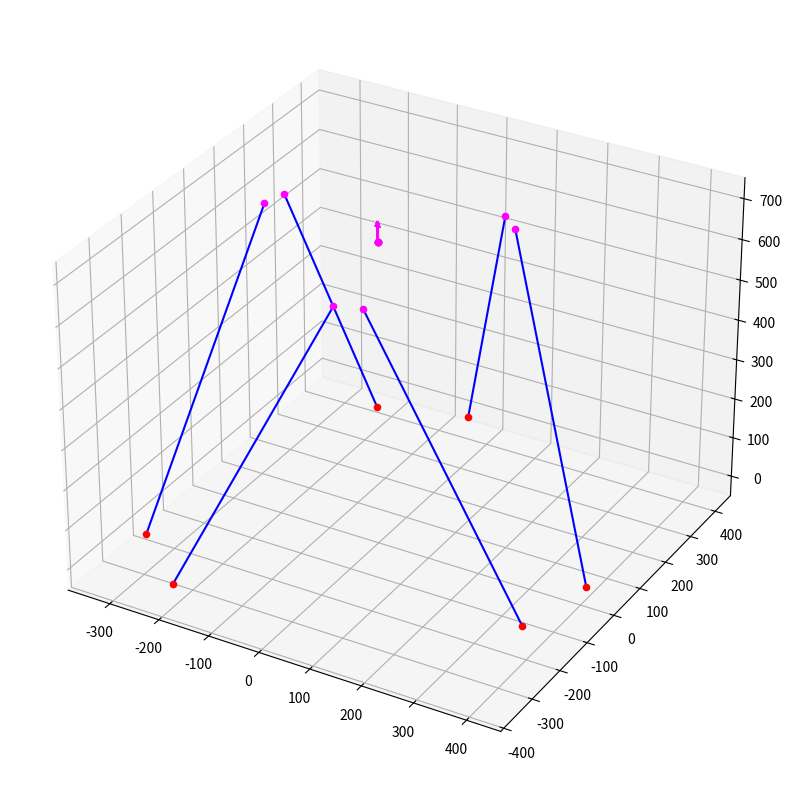
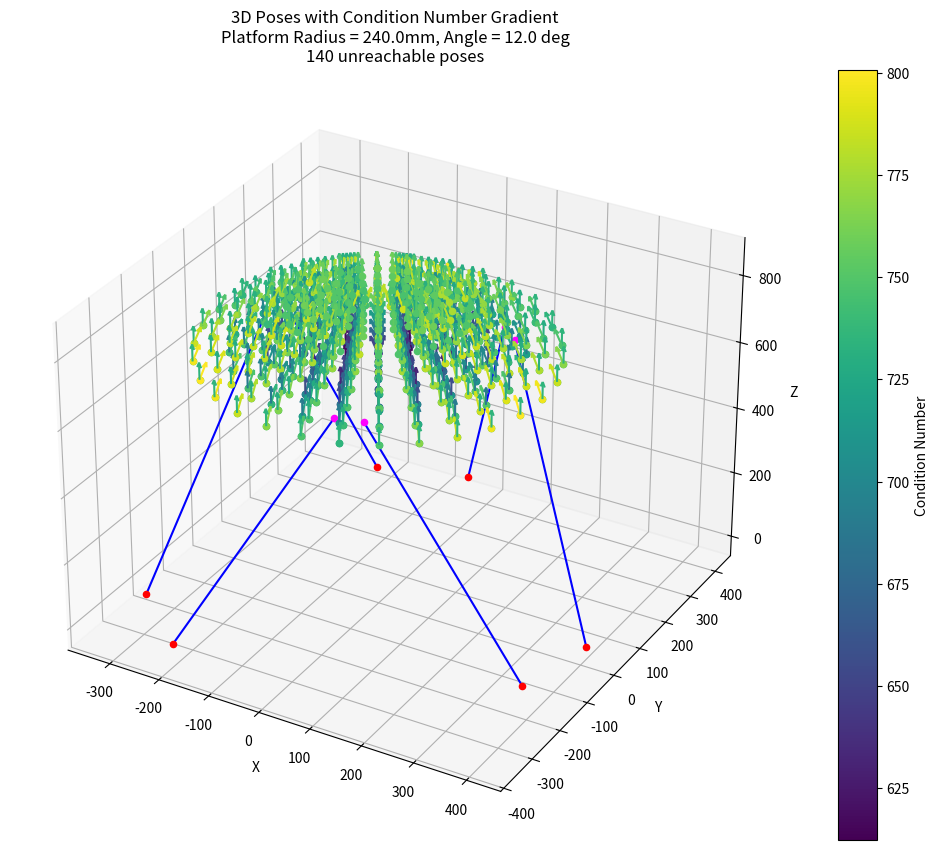

The matplotlib source for these figures, in order:
import numpy as np
import matplotlib.pyplot as plt
import matplotlib.cm as cm
from mpl_toolkits.mplot3d import Axes3D
import json
from scipy.spatial import ConvexHull
import time

#####################################################
#       Build the Platform and Generate Poses       #
#####################################################

def platform_builder(base_rad, plat_rad, base_small_angle, plat_small_angle):
    """
        Builds a Stewart platform given specified geometric parameters.

        Args:
            base_rad (float): Radius of the base (AU - Arbitrary Units)
            plat_rad (float): Radius of the platform (AU)
            base_small_angle (float): Angle between close base nodes (Gamma2 on main sketch) in deg (from 0 to 60)
            plat_small_angle (float): Angle between close plat nodes (Lambda1 on main sketch) in deg (from 0 to 60)

        Returns:
        a (numpy.ndarray), shape=(3,6): Position vectors of platform leg nodes in platform frame
        B (numpy.ndarray), shape=(3,6): Position vectors of base leg nodes in base frame
        """

    # Angles to connection points of each leg
    gamma0 = 0  # Offset from horizontal (deg)
    gamma2 = base_small_angle  # Angle between close base nodes (deg)
    gamma1 = 120 - gamma2    # Angle between far base nodes (deg)

    lambda1 = plat_small_angle  # Angle between close platform nodes (deg)
    lambda2 = 120 - lambda1  # Angle between far platform nodes (deg)
    lambda0 = (gamma1-lambda1)/2 + gamma0  # Offset from horizontal for platform nodes (deg)
    gamma_node = np.zeros(6)   # Angle to each base node in base frame (deg)
    lambda_node = np.zeros(6)  # Angle to each platform node in platform frame (deg)

    # Create position vectors for all links
    B = np.zeros((3, 6))  # Position vectors of base leg nodes in base frame
    a = np.zeros((3, 6))  # Position vectors of platform leg nodes in platform frame

    # Create nodes for all leg connections
    for i in range(6):
        # These are used to orient the nodes according to the desired angles
        first_angle_index = np.floor((i + 1) / 2)
        second_angle_index = np.ceil((i - 1) / 2)

        # Calculate the actual angles for each node
        gamma_node[i] = gamma0 + gamma1 * first_angle_index + gamma2 * second_angle_index
        lambda_node[i] = lambda0 + lambda1 * first_angle_index + lambda2 * second_angle_index

        B[0, i] = np.cos(np.deg2rad(gamma_node[i]))
        B[1, i] = np.sin(np.deg2rad(gamma_node[i]))
        B[2, i] = 0
        B[:, i] = base_rad*B[:, i]  # Scale B to actual base radius

        a[0, i] = np.cos(np.deg2rad(lambda_node[i]))
        a[1, i] = np.sin(np.deg2rad(lambda_node[i]))
        a[2, i] = 0
        a[:, i] = plat_rad * a[:, i]  # Scale a to actual platform radius

    return a, B

def generate_poses(max_radius, min_radius, num_circles, min_height, max_height, num_height_steps=2, points_per_circle_increment=4):
    poses = []
    deviations = [0, 15]  # Deviations in degrees

    height_steps = (max_height - min_height) / num_height_steps

    for z in np.arange(min_height, max_height + height_steps, height_steps):
        for i in range(num_circles):
            # Interpolate radius for current height
            t = (z - min_height) / (max_height - min_height)
            base_radius = (1 - t) * max_radius + t * min_radius
            radius = (base_radius / num_circles) * i

            num_points = max(1, points_per_circle_increment * i)  # At least one point per circle
            angles = np.linspace(0, 2 * np.pi, num_points, endpoint=False)
            for angle in angles:
                x = radius * np.cos(angle)
                y = radius * np.sin(angle)
                pos = (x, y, z)

                for deviation in deviations:
                    if y == 0 and x == 0:
                        # For the point at x=0, y=0, add five sets of rotations with evenly spaced roll and pitch
                        for k in range(5):
                            yaw = 0
                            pitch = deviation * np.cos(2 * np.pi * k / 5)
                            roll = -deviation * np.sin(2 * np.pi * k / 5)
                            orientation = (pitch, roll, yaw)
                            poses.append((pos, orientation))
                    else:
                        roll = -deviation * np.cos(angle)
                        pitch = deviation * np.sin(angle)
                        yaw = 0

                        orientation = (pitch, roll, yaw)
                        poses.append((pos, orientation))

    return poses

def check_and_delete_duplicate_poses(poses):
    seen = set()
    duplicates = []

    for pos, orientation in poses:
        # Create a tuple from the position and orientation to use as a set element
        pos_tuple = (round(pos[0], 5), round(pos[1], 5), round(pos[2], 5))  # Round to avoid floating-point precision issues
        orientation_tuple = (round(orientation[0], 5), round(orientation[1], 5), round(orientation[2], 5))
        pose_tuple = (pos_tuple, orientation_tuple)

        if pose_tuple in seen:
            duplicates.append((pos, orientation))
        else:
            seen.add(pose_tuple)

    # Print whether duplicates were found
    if duplicates:
        print(f'Duplicates found: {len(duplicates)}')
    else:
        print('No duplicates found')

    # Remove duplicates from the original list
    for duplicate in duplicates:
        poses.remove(duplicate)

    # Print the final number of poses
    print(f'Number of poses after removing duplicates: {len(poses)}')

    return poses


#####################################################
#         Compute Jacobian and Reachability         #
#####################################################

def compute_analytical_jacobian(plat_nodes, base_nodes, pose):
    """
    Computes the Jacobian matrix for a given platform geometry and pose.
    
    Args:
        plat_nodes (numpy.ndarray): Position vectors of platform leg nodes in platform frame, shape (3, 6).
        base_nodes (numpy.ndarray): Position vectors of base leg nodes in base frame, shape (3, 6).
        pose (numpy.ndarray): Pose of the platform [(x, y, z), (alpha, beta, gamma)]. Units are in mm and degrees.
    
    Returns:
        J (numpy.ndarray): Jacobian matrix, shape (6, 6).
    """
    # Extract translation and rotation from pose
    r = np.array(pose[0])
    alpha, beta, gamma = pose[1]
    # Convert angles into radians
    alpha, beta, gamma = np.deg2rad(alpha), np.deg2rad(beta), np.deg2rad(gamma)
    R = euler_to_rot_matrix(alpha, beta, gamma)
    
    # Compute leg vectors
    L = np.zeros((3, 6))
    for i in range(6):
        L[:, i] = r + np.dot(R, plat_nodes[:, i]) - base_nodes[:, i]
    
    # Compute the Jacobian matrix
    J = np.zeros((6, 6))
    for i in range(6):
        Li_norm = np.linalg.norm(L[:, i])
        Li = L[:, i] / Li_norm
        Ri_pi = np.dot(R, plat_nodes[:, i])
        skew_Ri_pi = skew_symmetric(Ri_pi)
        J[i, :3] = Li
        J[i, 3:] = np.dot(skew_Ri_pi, Li)

    return J

def check_reachability(pose, plat_nodes, base_nodes, shortLeg, longLeg, legAngleLimit):
    '''
    Places the given geometry at the given pose and checks if the legs are within the reach limits.

    Note that pose is a tuple of ((x, y, z), (alpha, beta, gamma)).
    '''
    # Extract translation and rotation from pose ((x, y, z), (alpha, beta, gamma)):
    r = np.array(pose[0])
    alpha, beta, gamma = pose[1]
    # Convert angles into radians
    alpha, beta, gamma = np.deg2rad(alpha), np.deg2rad(beta), np.deg2rad(gamma)
    R = euler_to_rot_matrix(alpha, beta, gamma)

    # Compute leg vectors
    L = np.zeros((3, 6))
    for i in range(6):
        L[:, i] = r + np.dot(R, plat_nodes[:, i]) - base_nodes[:, i]

    # Check if the legs are within the reach limits
    leg_lengths = np.linalg.norm(L, axis=0)
    short_legs = leg_lengths < shortLeg # Will return True for each leg that is shorter than shortLeg
    long_legs = leg_lengths > longLeg # Will return True for each leg that is longer than longLeg

    # check leg angles
    unit_legs = np.zeros((3, 6))  # Unit vector for each leg
    proj_unit_legs = np.zeros((3, 6))  # Projection of each unit vector to the x-y plane
    angles = np.zeros(6)
    for j in range(6):
        unit_legs[:, j] = L[:, j] / leg_lengths[j]
        # Project the legs to the x-y plane to measure the angles of the legs with the z axis
        proj_unit_legs[:, j] = np.array([unit_legs[0, j], unit_legs[1, j], 0])
        angles[j] = abs(np.arctan2(unit_legs[2, j], np.linalg.norm(proj_unit_legs[:, j])) * 180 / np.pi)

    leg_angles = np.array(angles) < legAngleLimit  # Will return True for each leg that is within the leg angle limit

    # print(f'Short legs: {short_legs}, Long legs: {long_legs}, Leg angle limit: {leg_angles}')
    # print(f'Leg lengths: {leg_lengths}')
    # print(f'shortLeg: {shortLeg}, longLeg: {longLeg}, legAngleLimit: {legAngleLimit}')

    # If any of the legs are outside the reach limits, return False
    if np.any(short_legs) or np.any(long_legs) or np.any(leg_angles):
        return False
    else:
        return True


#####################################################
#                   Scoring                         #
#####################################################

def evaluate_jacobian(J):
    """
    Evaluates how well-balanced the Jacobian matrix is and returns the results.
    
    Args:
        J (numpy.ndarray): Jacobian matrix, shape (6, 6).

    Returns:
        tuple: A tuple containing:
            - condition_number (float): The condition number of the Jacobian matrix.
            - rank_deficiency (int): The rank deficiency of the Jacobian matrix.
            - submatrix_condition_number (float): The condition number of the submatrix (1st, 2nd, 4th, 5th columns).
            - norm_score (float): The ratio of average rotation norms to average translation norms.
    """
    # Compute the condition number. This should ideally be close to 1.
    condition_number = np.linalg.cond(J)
    
    # Compute the rank deficiency (number of linearly dependent columns). This will ideally be 0.
    rank_deficiency = 6 - np.linalg.matrix_rank(J)

    # Compute the condition number for the submatrix of translation and rotation columns
    submatrix = J[:, [0, 1, 3, 4]]
    submatrix_condition_number = np.linalg.cond(submatrix)

    # Compute the ratio between translation and rotation column norms. This should ideally be 1.
    norm_trans_x = np.linalg.norm(J[:, 0])
    norm_trans_y = np.linalg.norm(J[:, 1])
    norm_rot_x = np.linalg.norm(J[:, 3])
    norm_rot_y = np.linalg.norm(J[:, 4])
    # Compute average norms
    avg_norm_trans = (norm_trans_x + norm_trans_y) / 2
    avg_norm_rot = (norm_rot_x + norm_rot_y) / 2

    norm_score = avg_norm_rot / avg_norm_trans
    
    return condition_number, submatrix_condition_number, rank_deficiency, norm_score

def aggregate_scores(scores, unreachable_count):
    """
    Aggregates scores for a given geometry.
    
    Args:
        scores (numpy.ndarray): Scores array of shape (num_poses, 4).
    
    Returns:
        dict: A dictionary with aggregated metrics.
    """
    condition_numbers = scores[:, 0]
    rank_deficiencies = scores[:, 1]
    submatrix_condition_numbers = scores[:, 2]
    norm_scores = scores[:, 3]
    
    aggregated_results = np.array([
        np.mean(condition_numbers), # Mean condition number
        np.std(condition_numbers),  # Standard deviation of condition numbers
        np.sum(rank_deficiencies),  # Total rank deficiencies
        np.max(rank_deficiencies),  # Maximum rank deficiency
        np.mean(rank_deficiencies == 0),      # Percentage of poses with no rank deficiency
        np.mean(submatrix_condition_numbers), # Mean submatrix condition number
        np.std(submatrix_condition_numbers),  # Standard deviation of submatrix condition numbers
        np.mean(norm_scores),       # Mean norm score
        np.std(norm_scores),        # Standard deviation of norm scores
        unreachable_count           # Total number of unreachable poses
    ])
    
    return aggregated_results


#####################################################
#                   Plotting                        #
#####################################################

def plot_poses(poses, arrow_length=5):
    fig = plt.figure(figsize=(10, 10))
    ax = fig.add_subplot(111, projection='3d')

    for pos, orientation in poses:
        x, y, z = pos

        # if z != 500:
        #     continue

        roll, pitch, yaw = np.deg2rad(orientation)

        # Calculate the direction of the arrow
        dx, dy, dz = euler_to_vector(roll, pitch, yaw)

        # Plot the point
        ax.scatter(x, y, z, color='b', s=20)
        # Plot the arrow
        ax.quiver(x, y, z, dx, dy, dz, length=arrow_length, color='r')

    ax.set_xlabel('X')
    ax.set_ylabel('Y')
    ax.set_zlabel('Z')
    ax.set_title('3D Poses')
    # plt.show()

def plot_geometry_with_poses(curr_pose, platRad, platAngle, poses, plat_nodes, base_nodes, arrow_length=30, geom_limits=None, normalized_cond_threshold=0.0, hide_unreachable=True):
    ''' 
    Plot the platform geometry at a default pose with the given poses around it. 
    Colour unreachable poses black and use a colour gradient to show the condition number of the Jacobian matrix at each reachable pose.
    Save the resulting plot as a PNG file.
    '''
    
    # Plot the platform
    alpha, beta, gamma = np.deg2rad(curr_pose[1])
    R = euler_to_rot_matrix(alpha, beta, gamma)
    A = np.array(curr_pose[0]).reshape(3, 1) + np.dot(R, plat_nodes)

    # Calculate the direction of the arrow
    dx, dy, dz = euler_to_vector(alpha, beta, gamma)

    # Initialize matplotlib figure
    fig = plt.figure(figsize=(15, 10))
    ax = fig.add_subplot(111, projection='3d')

    for j in range(6):
        ax.scatter(A[0, j], A[1, j], A[2, j], c='magenta', marker='o') # Plot platform nodes
        ax.scatter(np.mean(A[0, :]), np.mean(A[1, :]), np.mean(A[2, :]), c='magenta', marker='o') # Plot platform center
        ax.quiver(np.mean(A[0, :]), np.mean(A[1, :]), np.mean(A[2, :]), dx, dy, dz, color='magenta', length=arrow_length, normalize=True) # Plot platform orientation
        ax.scatter(base_nodes[0, j], base_nodes[1, j], base_nodes[2, j], c='red', marker='o') # Plot base nodes
        ax.plot([base_nodes[0, j], A[0, j]], [base_nodes[1, j], A[1, j]], [base_nodes[2, j], A[2, j]], c='blue') # Plot legs

    plt.show()
    # Check reachability and compute condition numbers for all poses
    condition_numbers = []
    num_unreachable = 0
    for pos, orientation in poses:
        if check_reachability((pos, orientation), plat_nodes, base_nodes, geom_limits[0], geom_limits[1], geom_limits[2]):
            J = compute_analytical_jacobian(plat_nodes, base_nodes, (pos, orientation))
            condition_number, submatrix_condition_number, rank_deficiency, norm_score = evaluate_jacobian(J)
            condition_numbers.append(condition_number)
        else:
            condition_numbers.append(None)
            num_unreachable += 1

    # Filter out None values for min and max calculation
    filtered_condition_numbers = [cn for cn in condition_numbers if cn is not None]
    min_condition = np.min(filtered_condition_numbers)
    max_condition = np.max(filtered_condition_numbers)

    # Normalize condition numbers
    norm_condition_numbers = [(cn - min_condition) / (max_condition - min_condition) if cn is not None else None for cn in condition_numbers]

    # Plot poses with colors based on condition numbers
    for i, (pos, orientation) in enumerate(poses):
        x, y, z = pos
        roll, pitch, yaw = np.deg2rad(orientation)

        # Calculate the direction of the arrow
        dx, dy, dz = euler_to_vector(roll, pitch, yaw)

        # Determine the color based on the condition number
        if norm_condition_numbers[i] is None or norm_condition_numbers[i] < normalized_cond_threshold:
            # If the pose is unreachable, color it black
            color = 'black'

            # if hide_unreachable:
                # If the pose is unreachable, make the point invisible
            x = np.nan
            y = np.nan
            z = np.nan 
        else:
            color = cm.viridis(norm_condition_numbers[i])
            # For figuring out the pose where the condition number is the highest
            # print(f'x: {x}, y: {y}, z: {z}, roll: {roll}, pitch: {pitch}, yaw: {yaw}')

        # Plot scatter points
        ax.scatter(x, y, z, color=color, marker='o')

        # Plot arrows
        if norm_condition_numbers[i] is not None:
            ax.quiver(x, y, z, dx, dy, dz, color=color, length=arrow_length, normalize=True)

    # Add a colorbar with a label
    sm = plt.cm.ScalarMappable(cmap=cm.viridis, norm=plt.Normalize(vmin=min_condition, vmax=max_condition))
    sm._A = []
    cbar = plt.colorbar(sm, ax=ax)
    cbar.set_label('Condition Number')

    # Set axis labels and title
    ax.set_xlabel('X')
    ax.set_ylabel('Y')
    ax.set_zlabel('Z')
    ax.set_title(f'3D Poses with Condition Number Gradient\nPlatform Radius = {platRad}mm, Angle = {platAngle} deg\n{num_unreachable} unreachable poses')

def plot_convex_hull_and_poses(convex_hull_points, poses, arrow_length=5):
    fig = plt.figure(figsize=(10, 10))
    ax = fig.add_subplot(111, projection='3d')

    # Plot convex hull
    hull = ConvexHull(convex_hull_points)
    for simplex in hull.simplices:
        ax.plot(convex_hull_points[simplex, 0], convex_hull_points[simplex, 1], convex_hull_points[simplex, 2], 'k-')

    # Plot poses
    for pos, orientation in poses:
        x, y, z = pos
        roll, pitch, yaw = np.deg2rad(orientation)
        dx, dy, dz = euler_to_vector(roll, pitch, yaw)
        ax.scatter(x, y, z, color='b', s=20)
        ax.quiver(x, y, z, dx, dy, dz, length=arrow_length, color='r')

    ax.set_xlabel('X')
    ax.set_ylabel('Y')
    ax.set_zlabel('Z')
    ax.set_title('Convex Hull and 3D Poses')
    plt.show()


#####################################################
#               Helper Functions                    #
#####################################################

def euler_to_vector(roll, pitch, yaw):
    # Convert Euler angles to a rotation matrix
    Rz = np.array([[np.cos(yaw), -np.sin(yaw), 0],
                   [np.sin(yaw), np.cos(yaw), 0],
                   [0, 0, 1]])

    Ry = np.array([[np.cos(pitch), 0, np.sin(pitch)],
                   [0, 1, 0],
                   [-np.sin(pitch), 0, np.cos(pitch)]])

    Rx = np.array([[1, 0, 0],
                   [0, np.cos(roll), -np.sin(roll)],
                   [0, np.sin(roll), np.cos(roll)]])

    # Combined rotation matrix
    R = Rz @ Ry @ Rx

    # The direction vector (we'll assume it's initially pointing in the x direction)
    direction = np.array([0, 0, 1])

    # Rotate the direction vector
    rotated_direction = R @ direction

    return rotated_direction

def euler_to_rot_matrix(alpha, beta, gamma):
    """
    Computes the rotation matrix for given Euler angles.
    
    Args:
        alpha, beta, gamma (float): Euler angles in radians.
    
    Returns:
        R (numpy.ndarray): Rotation matrix, shape (3, 3).
    """
    R_x = np.array([[1, 0, 0],
                    [0, np.cos(alpha), -np.sin(alpha)],
                    [0, np.sin(alpha), np.cos(alpha)]])
    
    R_y = np.array([[np.cos(beta), 0, np.sin(beta)],
                    [0, 1, 0],
                    [-np.sin(beta), 0, np.cos(beta)]])
    
    R_z = np.array([[np.cos(gamma), -np.sin(gamma), 0],
                    [np.sin(gamma), np.cos(gamma), 0],
                    [0, 0, 1]])
    
    R = np.dot(R_z, np.dot(R_y, R_x))
    return R

def skew_symmetric(v):
    """
    Computes the skew-symmetric matrix of a vector.
    
    Args:
        v (numpy.ndarray): Input vector, shape (3,).
    
    Returns:
        skew_v (numpy.ndarray): Skew-symmetric matrix, shape (3, 3).
    """
    skew_v = np.array([[0, -v[2], v[1]],
                       [v[2], 0, -v[0]],
                       [-v[1], v[0], 0]])
    return skew_v

def compute_leg_lengths(plat_nodes, base_nodes, pose):
    """
    Computes the lengths of the legs for a given platform geometry and pose.
    
    Args:
        plat_nodes (numpy.ndarray): Position vectors of platform leg nodes in platform frame, shape (3, 6).
        base_nodes (numpy.ndarray): Position vectors of base leg nodes in base frame, shape (3, 6).
        pose (numpy.ndarray): Pose of the platform [x, y, z, alpha, beta, gamma]. Units are in mm and degrees.
    
    Returns:
        lengths (numpy.ndarray): Lengths of the legs, shape (6,).
    """
    x, y, z, alpha, beta, gamma = pose
    r = np.array([x, y, z])
    # Convert angles into radians
    alpha, beta, gamma = np.deg2rad(alpha), np.deg2rad(beta), np.deg2rad(gamma)
    R = euler_to_rot_matrix(alpha, beta, gamma)
    
    lengths = np.zeros(6)
    for i in range(6):
        L = r + np.dot(R, plat_nodes[:, i]) - base_nodes[:, i]
        lengths[i] = np.linalg.norm(L)
    
    return lengths

def compute_pose_error(J, leg_length_error):
    """
    Computes the pose error (translation and rotation) due to a given leg length error.
    
    Args:
        J (numpy.ndarray): Jacobian matrix, shape (6, 6).
        leg_length_error (numpy.ndarray): Leg length errors, shape (6,).
    
    Returns:
        pose_error (numpy.ndarray): Pose error [dx, dy, dz, dalpha, dbeta, dgamma], shape (6,).
    """
    # Compute the inverse of the Jacobian matrix
    J_inv = np.linalg.pinv(J)  # Use pseudoinverse for numerical stability
    
    # Calculate the pose error
    pose_error = np.dot(J_inv, leg_length_error)
    
    return pose_error

def load_convex_hull(filename):
    with open(filename, 'r') as file:
        data = json.load(file)
    points = np.array(data['vertices'])
    return points

# For confirming the analytical Jacobian
def compute_numerical_jacobian(plat_nodes, base_nodes, pose, delta=1e-6):
    """
    Computes the numerical Jacobian matrix for a given platform geometry and pose.
    
    Args:
        plat_nodes (numpy.ndarray): Position vectors of platform leg nodes in platform frame, shape (3, 6).
        base_nodes (numpy.ndarray): Position vectors of base leg nodes in base frame, shape (3, 6).
        pose (numpy.ndarray): Pose of the platform [(x, y, z), (alpha, beta, gamma)]. Units are in mm and degrees.
        delta (float): Small perturbation value for numerical differentiation.
    
    Returns:
        J_numerical (numpy.ndarray): Numerical Jacobian matrix, shape (6, 6).
    """
    # Convert pose into a 6x1 array
    pose = np.array([*pose[0], *pose[1]])

    J_numerical = np.zeros((6, 6))
    original_lengths = compute_leg_lengths(plat_nodes, base_nodes, pose)

    for i in range(6):
        perturbed_pose = np.copy(pose)
        perturbed_pose[i] += delta
        perturbed_lengths = compute_leg_lengths(plat_nodes, base_nodes, perturbed_pose)
        length_diff = perturbed_lengths - original_lengths
        J_numerical[:, i] = length_diff / delta
    
    return J_numerical


#####################################################
#                  Pose Generation                  #
#####################################################

# "aggregated_results_more_points" done with num_points = 120, num_height_steps = 6, points_per_circle_increment = 6, num_circles = 6

num_circles = 6 # Number of concentric circles to generate at each layer height
points_per_circle_increment = 6  # How many points to add per circle
num_height_steps = 6
max_radius = 380
min_radius = 150
min_height = 700 
max_height = 850 
poses = generate_poses(max_radius, min_radius, num_circles, min_height, max_height, num_height_steps, points_per_circle_increment)
poses = check_and_delete_duplicate_poses(poses)

path = r'C:\Users\harri\Google Drive\Projects\Current\Jugglebot\Coding\GitHub\simulations\stewart_platform_geometry_study\\'

### PLOTTING CONVEX HULL OVER POSES ###

# Load convex hull points
# convex_hull_points = load_convex_hull('convex_hull_points_big.json')
# convex_hull_points = load_convex_hull(path + 'convex_hull_points_big.json') # DELETE THIS
# plot_convex_hull_and_poses(convex_hull_points, poses, arrow_length=25)

# plot_poses(poses, arrow_length=25)

#####################################################
#               Initialize Geometry                 #
#####################################################

# Set fixed geometric parameters
baseRad = 410.0       # Radius of the base (mm)
baseSmallAngle = 24.0 # Gamma2 on main sketch (deg)
shortLeg = 640.5  # Shortest length of leg (mm) # Is actually 640.47
extLeg = 300.0   # Extension of leg (mm). Is actually 309.5mm
longLeg = shortLeg + extLeg  # Longest length of leg (mm)
legAngleLimit = 30  # Limit of how far the  joints allow the legs to tilt wrt x-y plane (deg) # GUESS
geometric_limits = [shortLeg, longLeg, legAngleLimit] # This just makes it easier to pass these limits to the plotting function

running_geometry_study = False

if running_geometry_study:
    
    start_time = time.time()
    # Set parameters to test
    num_points = 120
    # platRad = np.round(np.linspace(50.0, 500, num_points)) # Radius of the platform (mm)
    # platSmallAngle = np.round(np.linspace(0.0, 120.0, num_points)) # Lambda1 on main sketch (deg)
    platRad = np.arange(50, 501) # Radius of the platform (mm)
    platSmallAngle = np.arange(0, 121) # Lambda1 on main sketch (deg)

    print(f'platRad: {platRad}')
    print(f'platSmallAngle: {platSmallAngle}')

    # Define the dtype for the results array
    results_dtype = np.dtype([
        ('platRad', np.float64),
        ('platSmallAngle', np.float64),
        ('aggregated_results', np.float64, (10,)) # All the outputs of the aggregated results as well as sum of unreachable poses for all geometries
    ])


    # Initialize arrays to store the results
    results = np.zeros((len(platRad), len(platSmallAngle)), dtype=results_dtype)

    for i, rad in enumerate(platRad):
        # Print an update on the progress every 5% of the way
        if i % (num_points // 20) == 0:
            elapsed_time = time.time() - start_time
            hours = int(elapsed_time // 3600)
            minutes = int((elapsed_time % 3600) // 60)
            seconds = int(elapsed_time % 60)
            print(f'Progress: {i / num_points * 100:.0f}%. Time elapsed: {hours:02d}:{minutes:02d}:{seconds:02d}')

        for j, angle in enumerate(platSmallAngle):
            # Initialize a variable to track how many poses are unreachable for this geometry
            sum_unreachable = 0
            temp_results = np.zeros((len(poses), 4))  # Condition number, rank deficiency, submatrix condition number, norm score for each pose

            # Build the platform
            plat_nodes, base_nodes = platform_builder(baseRad, rad, baseSmallAngle, angle)

            # Step through each pose
            for k, pose in enumerate(poses):
                # print(f'Angle: {angle}, Radius: {rad}, Pose: {pose}, Pose[0]: {pose[0]}')

                # Check reachability
                reachable = check_reachability(pose, plat_nodes, base_nodes, shortLeg, longLeg, legAngleLimit)

                if not reachable:
                    sum_unreachable += 1
                    continue # Skip the rest of the loop if the pose is unreachable

                # Compute the Jacobian matrix
                J = compute_analytical_jacobian(plat_nodes, base_nodes, pose)

                # Evaluate the Jacobian matrix
                condition_number, submatrix_condition_number, rank_deficiency, norm_score = evaluate_jacobian(J)

                # Store the results
                temp_results[k] = [condition_number, rank_deficiency, submatrix_condition_number, norm_score]

            # Aggregate the results for this geometry
            aggregated_results = aggregate_scores(temp_results, sum_unreachable)

            # Store the aggregated results
            results[i, j] = (rad, angle, aggregated_results)

            # print(temp_results)
            # print(f'Sum unreachable: {sum_unreachable}')

    save_path = r'C:\Users\harri\Google Drive\Projects\Current\Jugglebot\Coding\GitHub\simulations\stewart_platform_geometry_study\\'
    np.save(save_path + 'aggregated_results_even_more_points.npy', results)

# Strange result:
# platRad = 100.0
# platSmallAngle = 100.0
# plat_nodes, base_nodes = platform_builder(baseRad, platRad, baseSmallAngle, platSmallAngle)
# pose_deg = np.array([0.0, 0.0, 700.0, 0.0, 0.0, 0.0])
# pose_deg = np.array([143.0, 143.0, 750.0, np.rad2deg(0.185), np.rad2deg(-0.185), 0.0])
# pose_deg = (tuple(pose_deg[:3]), tuple(pose_deg[3:]))  # Convert to tuple for plotting
# # Set the normalized condition number threshold for plotting (1 is the maximum condition number for the given geometry/pose)
# condition_number_threshold = 0.7 # Poses with normalized condition numbers below this threshold will be invisible in the plot
# plot_geometry_with_poses(pose_deg, platRad, platSmallAngle, poses, plat_nodes, base_nodes, arrow_length=50, geom_limits=geometric_limits, normalized_cond_threshold=condition_number_threshold)
# plt.show()
# exit(1)

platRad = 240.0 # mm
platSmallAngle = 12.0 # deg

plat_nodes, base_nodes = platform_builder(baseRad, platRad, baseSmallAngle, platSmallAngle)

pose_deg = np.array([0.0, 0.0, 700.0, 0.0, 0.0, 0.0])
pose_deg = (tuple(pose_deg[:3]), tuple(pose_deg[3:]))  # Convert to tuple for plotting

reachable = check_reachability(pose_deg, plat_nodes, base_nodes, shortLeg, longLeg, legAngleLimit)

print(f'Reachability: {reachable}')

# Compute the analytical and numerical Jacobians
J_analytical = compute_analytical_jacobian(plat_nodes, base_nodes, pose_deg)
J_numerical = compute_numerical_jacobian(plat_nodes, base_nodes, pose_deg)

np.set_printoptions(precision=2)
print(f"Analytical Jacobian:\n{J_analytical}\n")
# print(f"Numerical Jacobian:\n{J_numerical}\n")
# print(f"Difference:\n{J_analytical - J_numerical}")

print('Sum of differences between analytic and numeric Jacobian:', np.sum(J_analytical - J_numerical))

results = evaluate_jacobian(J_analytical)
print(f"Condition Number: {results[0]:.2f}")
print(f"Submatrix Condition Number: {results[1]:.2f}")
print(f"Rank Deficiency: {results[2]:.2f}")
print(f"Norm Score: {results[3]:.2f}")

plot_geometry_with_poses(pose_deg, platRad, platSmallAngle, poses, plat_nodes, base_nodes, arrow_length=50, geom_limits=geometric_limits, hide_unreachable=False)
plt.show()

np.set_printoptions(precision=8) 
